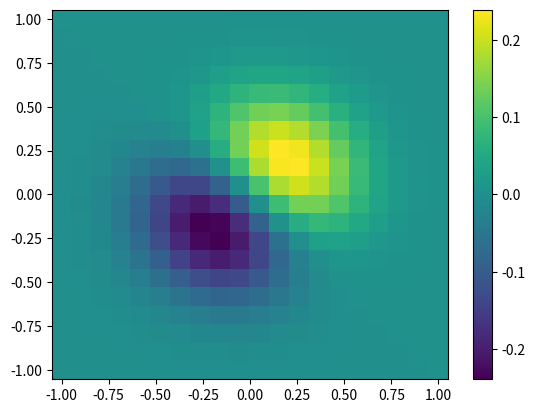
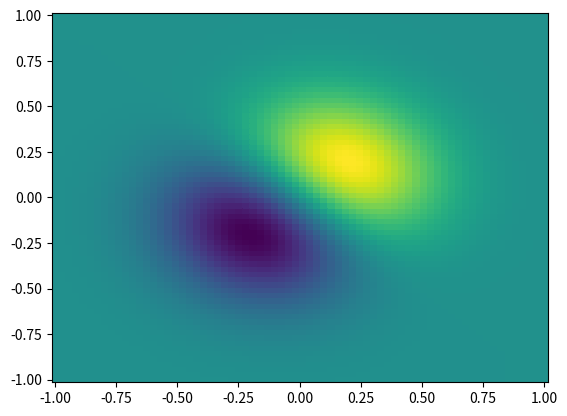

Recreate these plots in Python, in order.
import numpy as np
from scipy import interpolate 
import matplotlib.pyplot as plt

x,y = np.mgrid[-1:1:20j, -1:1:20j] 
z = (x+y) * np.exp(-6.0*(x*x+y*y))
plt.figure()
plt.pcolor(x,y,z)
plt.colorbar()
plt.show()

xnew, ynew = np.mgrid[-1:1:70j, -1:1:70j]
tck = interpolate.bisplrep(x, y, z, s=0)
znew = interpolate.bisplev(xnew[:,0], ynew[0,:], tck)

plt.figure()
plt.pcolor(xnew, ynew, znew)
plt.show()
